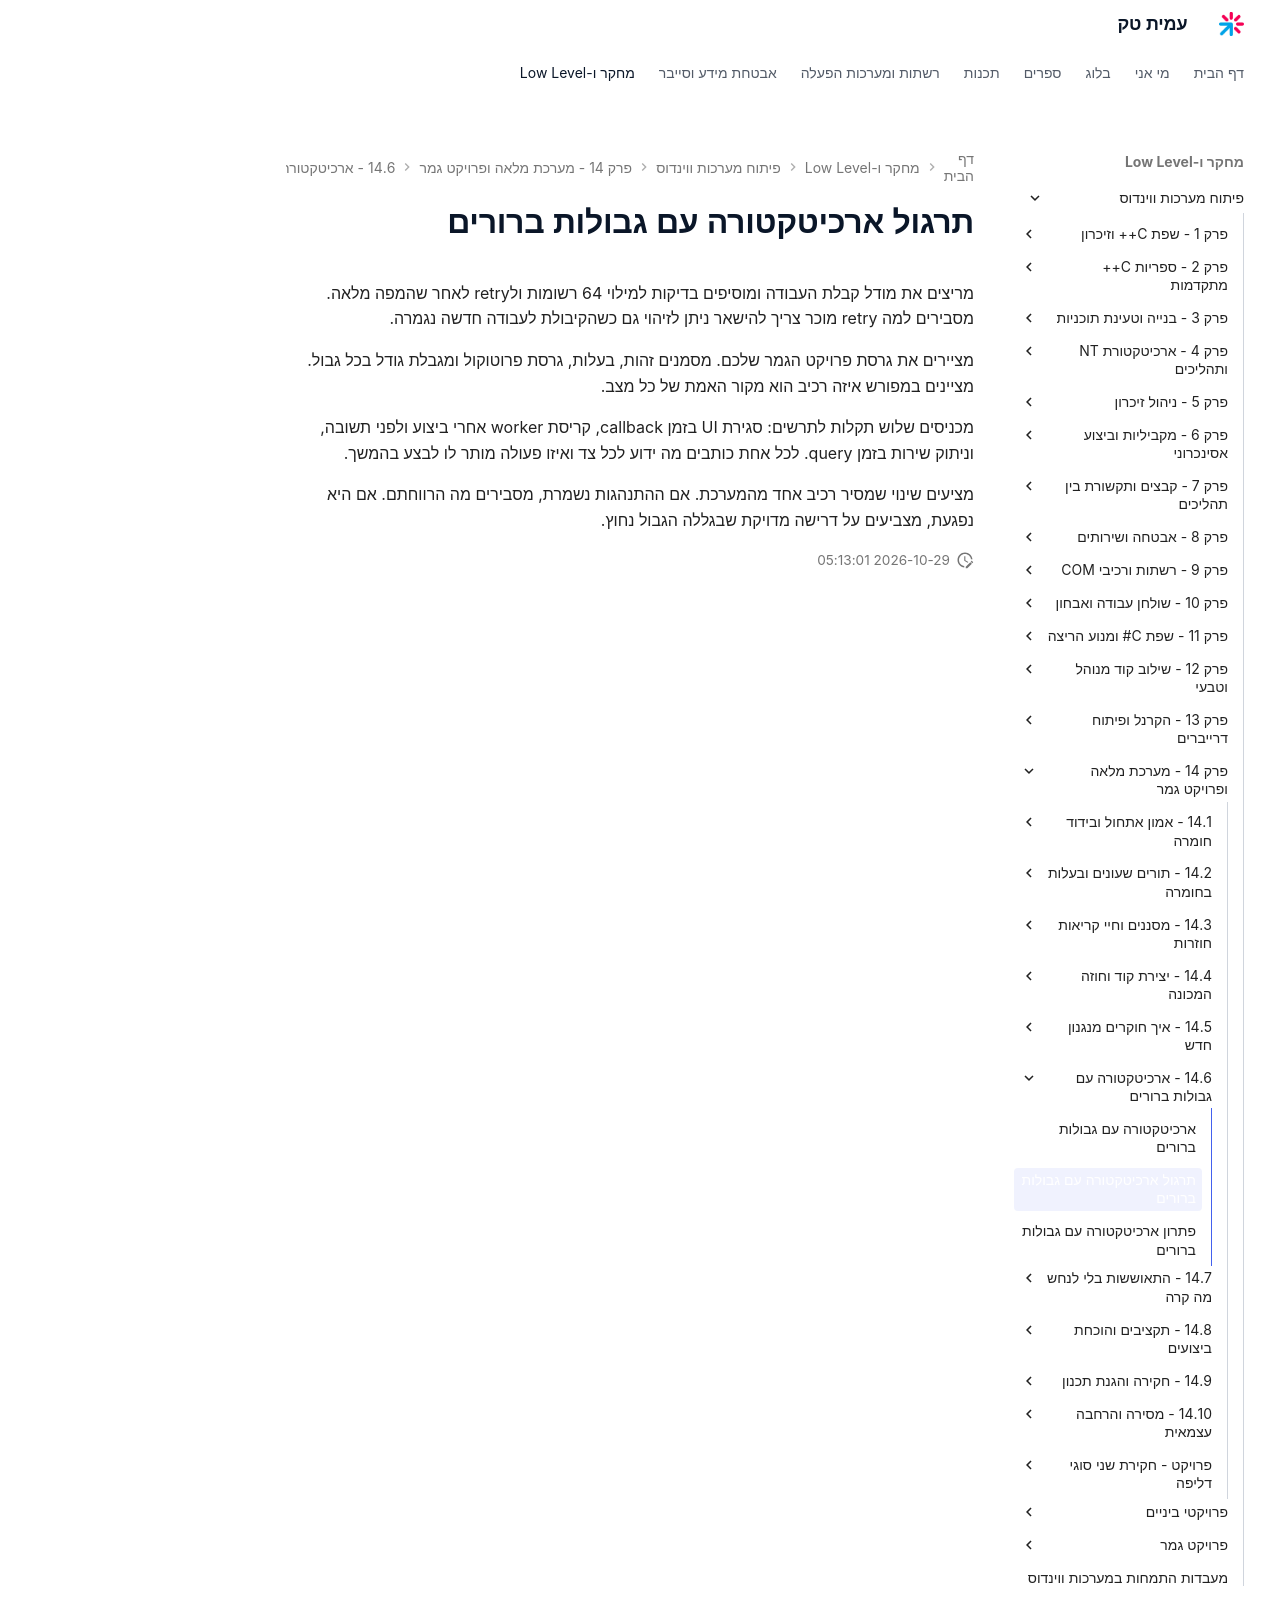

repository: AmitPinchasi/amittech · page: פיתוח-מערכות-ווינדוס/14 - מערכת מלאה ופרויקט גמר/14.6 - ארכיטקטורה עם גבולות ברורים/14.6 - ארכיטקטורה עם גבולות ברורים - תרגול/index.html · generator: mkdocs

# תרגול ארכיטקטורה עם גבולות ברורים

מריצים את מודל קבלת העבודה ומוסיפים בדיקות למילוי 64 רשומות ולretry לאחר שהמפה מלאה. מסבירים למה retry מוכר צריך להישאר ניתן לזיהוי גם כשהקיבולת לעבודה חדשה נגמרה.

מציירים את גרסת פרויקט הגמר שלכם. מסמנים זהות, בעלות, גרסת פרוטוקול ומגבלת גודל בכל גבול. מציינים במפורש איזה רכיב הוא מקור האמת של כל מצב.

מכניסים שלוש תקלות לתרשים: סגירת UI בזמן callback, קריסת worker אחרי ביצוע ולפני תשובה, וניתוק שירות בזמן query. לכל אחת כותבים מה ידוע לכל צד ואיזו פעולה מותר לו לבצע בהמשך.

מציעים שינוי שמסיר רכיב אחד מהמערכת. אם ההתנהגות נשמרת, מסבירים מה הרווחתם. אם היא נפגעת, מצביעים על דרישה מדויקת שבגללה הגבול נחוץ.
